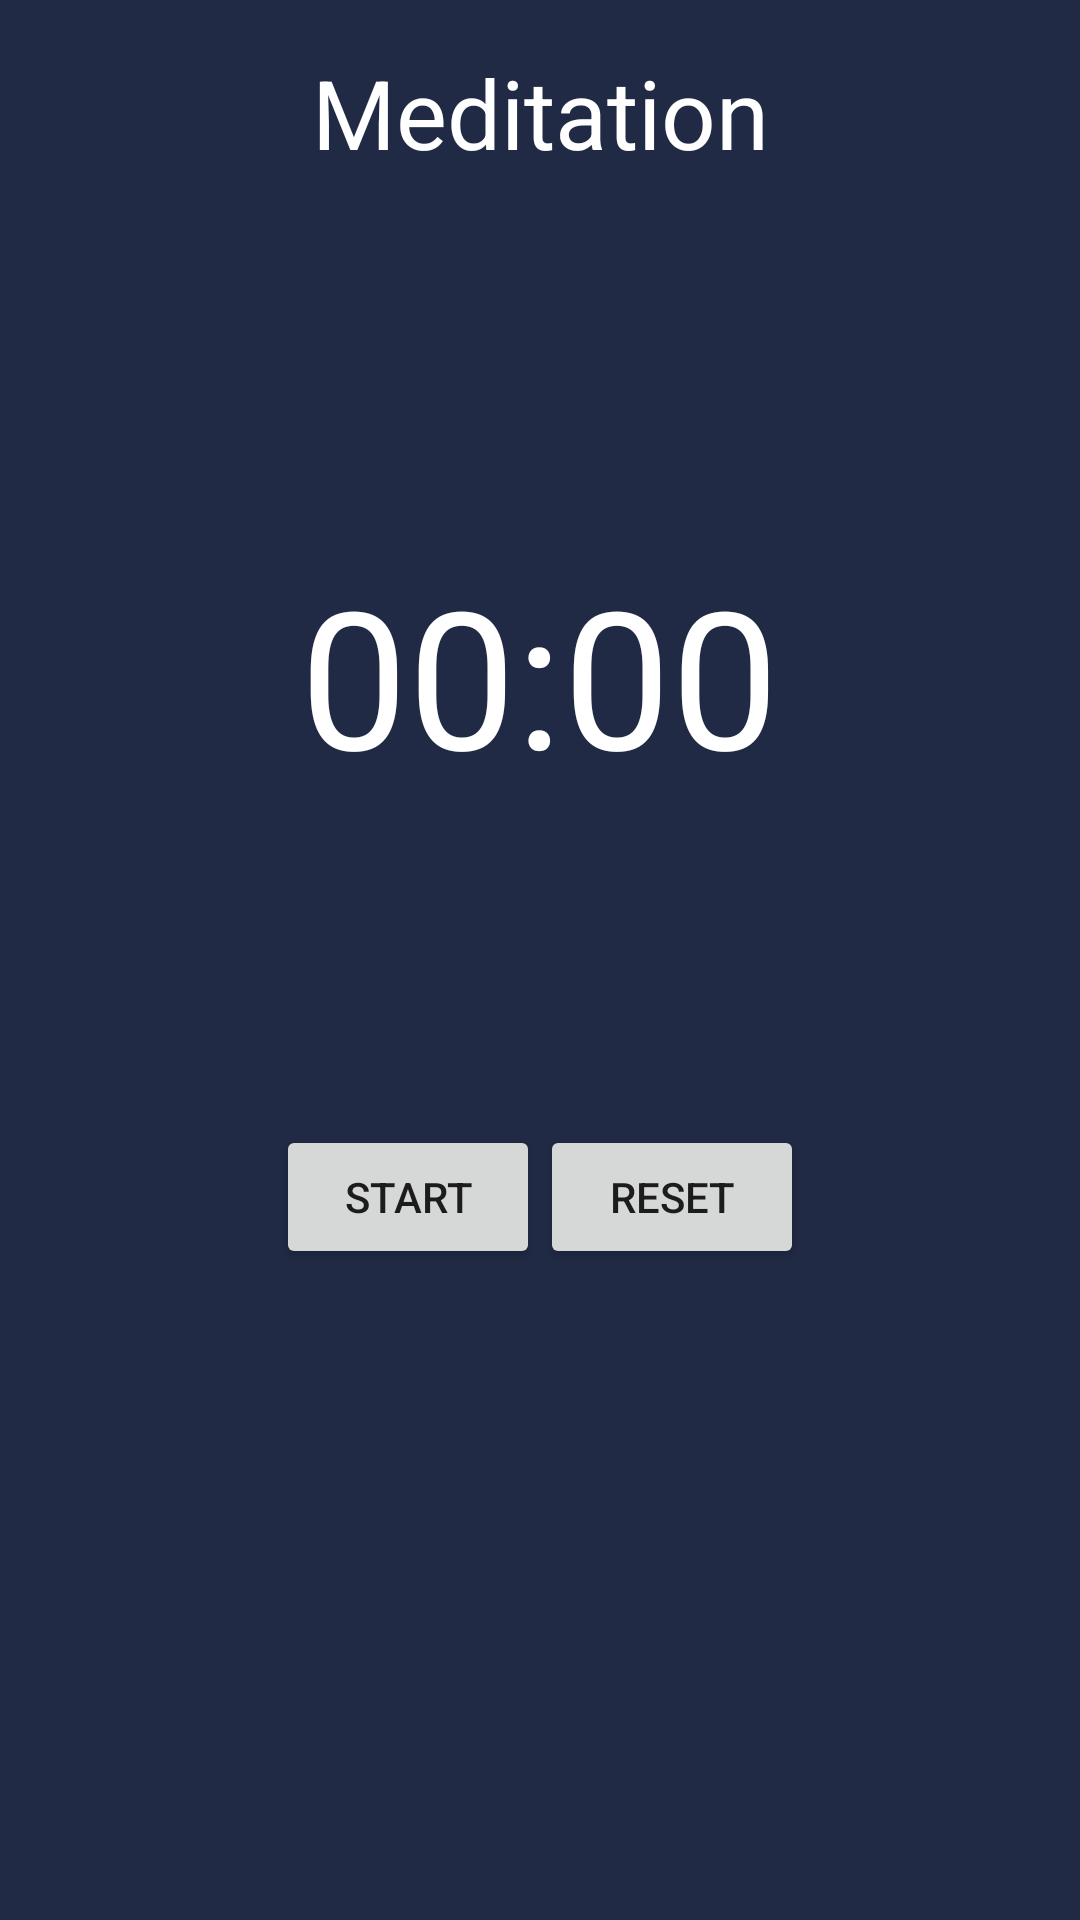

Android layout source for this screen:
<!-- AndroidManifest.xml: application theme Theme.AppCompat.Light.NoActionBar -->
<!-- res/layout/activity_meditation.xml -->
<?xml version="1.0" encoding="utf-8"?>
<RelativeLayout xmlns:android="http://schemas.android.com/apk/res/android"
    android:layout_width="match_parent"
    android:layout_height="match_parent"
    android:background="#202A44">

    <TextView
        android:id="@+id/title_textview"
        android:layout_width="match_parent"
        android:layout_height="wrap_content"
        android:text="Meditation"
        android:textSize="32sp"
        android:textColor="@color/text_color"
        android:gravity="center"
        android:padding="16dp" />

    <FrameLayout
        android:id="@+id/frame_layout"
        android:layout_width="match_parent"
        android:layout_height="wrap_content"
        android:layout_below="@id/title_textview">

        <ProgressBar
            android:id="@+id/progress_bar"
            android:layout_width="300dp"
            android:layout_height="300dp"
            android:layout_gravity="center"
            android:indeterminateOnly="false"
            style="@style/CircularDeterminateProgressBar"/>

        <TextView
            android:id="@+id/progress_text"
            android:layout_width="wrap_content"
            android:layout_height="wrap_content"
            android:layout_gravity="center"
            android:text="00:00"
            android:textSize="64sp"
            android:textColor="@color/text_color"/>

    </FrameLayout>

    <LinearLayout
        android:layout_width="match_parent"
        android:layout_height="wrap_content"
        android:orientation="horizontal"
        android:layout_below="@id/frame_layout"
        android:gravity="center_horizontal">

        <Button
            android:id="@+id/pause_button"
            android:layout_width="wrap_content"
            android:layout_height="wrap_content"
            android:text="Start"
            />

        <Button
            android:id="@+id/reset_button"
            android:layout_width="wrap_content"
            android:layout_height="wrap_content"
            android:text="RESET"/>

    </LinearLayout>

</RelativeLayout>
<!-- resources referenced by this layout -->
<resources>
  <color name="text_color">#FFFFFF</color>
  <style name="CircularDeterminateProgressBar">
          <item name="android:indeterminateOnly">false</item>
          <item name="android:progressDrawable">@drawable/circular_progress_bar</item>
      </style>
  <!-- drawable circular_progress_bar (drawable) -->
  <?xml version="1.0" encoding="utf-8"?>
  <layer-list xmlns:android="http://schemas.android.com/apk/res/android">
      <item>
          <shape
              android:shape="ring"
              android:thicknessRatio="16"
              android:useLevel="false">
              <solid android:color="@color/background_color" />
          </shape>
      </item>
      <item>
          <rotate
              android:fromDegrees="270"
              android:toDegrees="270">
              <shape
                  android:shape="ring"
                  android:thicknessRatio="16"
                  android:useLevel="true">
                  <gradient
                      android:endColor="@color/teal_200"
                      android:startColor="@color/teal_700"
                      android:type="sweep" />
              </shape>
          </rotate>
      </item>
  </layer-list>
  <color name="background_color">#202A44</color>
  <color name="teal_200">#FF03DAC5</color>
  <color name="teal_700">#FF018786</color>
</resources>
